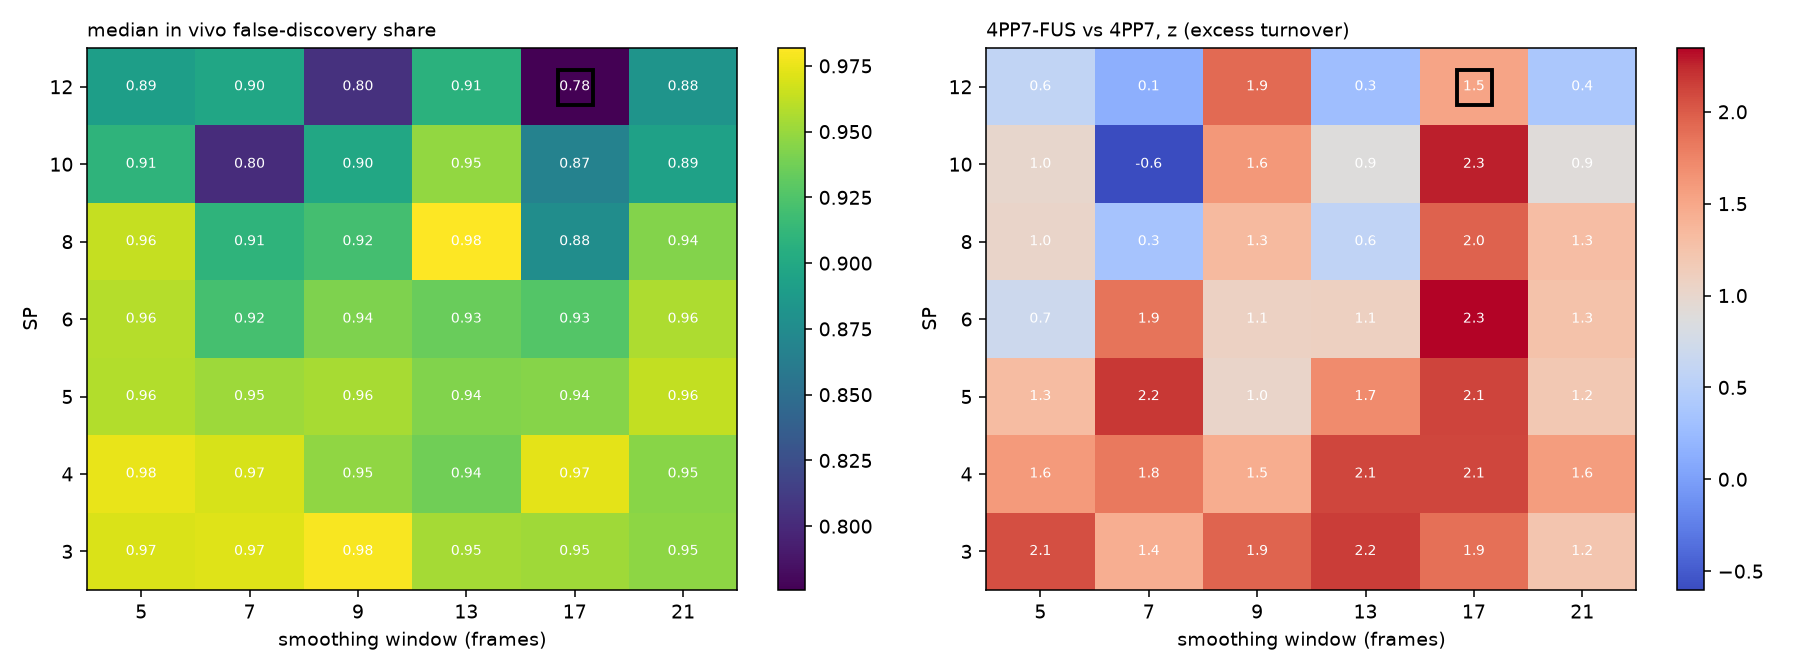

The file beside this chart, header and first rows:
dataset, window, SP, nReal, nFalse, FDR, turnover, excess, excess_se
4PP7, 5, 3, 1192, 1264, 1.06, 256.6, -4.834, 12.25
4PP7-FUS, 5, 3, 1501, 1465, 0.976, 358.4, 27.35, 9.583
30PP7, 5, 3, 2453, 2428, 0.9898, 333, 14.2, 8.293
30PP7-FUS, 5, 3, 1952, 1881, 0.9636, 370, 19.57, 13.46
5Qb, 5, 3, 3205, 3034, 0.9466, 196.4, 31.39, 4.873
10Qb, 5, 3, 4679, 4464, 0.9541, 200.3, 34.31, 6.511
protein_RNA_1_1, 5, 3, 790, 725, 0.9177, 170.2, 36.04, 14.4
protein_RNA_10_1, 5, 3, 601, 588, 0.9784, 212.4, 59.63, 12.84
protein_RNA_100_1, 5, 3, 566, 425, 0.7509, 248.3, 103.6, 36.06
4PP7, 5, 4, 1015, 1049, 1.033, 221.2, 0.4072, 11.74
4PP7-FUS, 5, 4, 1250, 1214, 0.9712, 304.4, 27.12, 11.82
30PP7, 5, 4, 2041, 2004, 0.9819, 281.6, 13.53, 7.277
30PP7-FUS, 5, 4, 1635, 1601, 0.9792, 314.3, 12.61, 12.24
5Qb, 5, 4, 2681, 2479, 0.9247, 168.8, 32.25, 4.721
10Qb, 5, 4, 3921, 3713, 0.947, 173, 32.57, 5.552
protein_RNA_1_1, 5, 4, 661, 569, 0.8608, 148, 33.83, 12.18
protein_RNA_10_1, 5, 4, 512, 502, 0.9805, 190.5, 56.13, 13.94
protein_RNA_100_1, 5, 4, 494, 338, 0.6842, 232.8, 104.3, 36.87
4PP7, 5, 5, 593, 607, 1.024, 134, -0.2832, 9.838
4PP7-FUS, 5, 5, 699, 668, 0.9557, 181.5, 20.04, 11.87
30PP7, 5, 5, 1143, 1116, 0.9764, 167.9, 10.54, 7.229
30PP7-FUS, 5, 5, 894, 859, 0.9609, 179.9, 7.907, 10.63
5Qb, 5, 5, 1517, 1338, 0.882, 102.1, 23.92, 4.719
10Qb, 5, 5, 2208, 2040, 0.9239, 104.7, 23.22, 4.724
protein_RNA_1_1, 5, 5, 414, 363, 0.8768, 101, 25.02, 10.13
protein_RNA_10_1, 5, 5, 307, 314, 1.023, 142, 51.11, 15.63
protein_RNA_100_1, 5, 5, 364, 270, 0.7418, 186.5, 71.52, 34.49
4PP7, 5, 6, 375, 374, 0.9973, 88.52, 2.537, 9.559
4PP7-FUS, 5, 6, 423, 415, 0.9811, 113.6, 12.26, 10.41
30PP7, 5, 6, 696, 711, 1.022, 106, 0.2266, 4.936
30PP7-FUS, 5, 6, 566, 530, 0.9364, 117.2, 7.673, 8.443
5Qb, 5, 6, 945, 820, 0.8677, 67.45, 18.79, 4.7
10Qb, 5, 6, 1395, 1226, 0.8789, 68.77, 17.88, 3.771
protein_RNA_1_1, 5, 6, 245, 226, 0.9224, 64.47, 14.46, 8.773
protein_RNA_10_1, 5, 6, 197, 198, 1.005, 111.5, 51.02, 14.06
protein_RNA_100_1, 5, 6, 241, 188, 0.7801, 133.6, 48.65, 20.09
4PP7, 5, 8, 197, 219, 1.112, 46.64, -1.479, 6.595
4PP7-FUS, 5, 8, 235, 205, 0.8723, 61.97, 10.66, 9.799
30PP7, 5, 8, 368, 388, 1.054, 56.14, -1.963, 5.485
30PP7-FUS, 5, 8, 268, 283, 1.056, 56.22, -2.814, 6.562
5Qb, 5, 8, 496, 390, 0.7863, 36.67, 13.92, 3.015
10Qb, 5, 8, 713, 590, 0.8275, 35.96, 11.48, 2.73
protein_RNA_1_1, 5, 8, 128, 124, 0.9688, 37.73, 6.638, 6.784
protein_RNA_10_1, 5, 8, 122, 103, 0.8443, 83.63, 50.75, 13.6
protein_RNA_100_1, 5, 8, 136, 103, 0.7574, 91.29, 38.48, 12.93
4PP7, 5, 10, 69, 81, 1.174, 17.18, -1.419, 3.03
4PP7-FUS, 5, 10, 94, 80, 0.8511, 25.75, 4.957, 5.593
30PP7, 5, 10, 154, 162, 1.052, 24.3, -1.713, 3.27
30PP7-FUS, 5, 10, 128, 124, 0.9688, 28.3, 2.306, 5.064
5Qb, 5, 10, 204, 144, 0.7059, 15.92, 7.117, 2.252
10Qb, 5, 10, 290, 237, 0.8172, 15.46, 5.181, 1.76
protein_RNA_1_1, 5, 10, 63, 54, 0.8571, 20.27, 4.801, 5.353
protein_RNA_10_1, 5, 10, 70, 50, 0.7143, 65.78, 47.49, 12.97
protein_RNA_100_1, 5, 10, 82, 62, 0.7561, 70.25, 30.49, 12.29
4PP7, 5, 12, 22, 31, 1.409, 5.5, -1.374, 2.667
4PP7-FUS, 5, 12, 38, 34, 0.8947, 10.73, 1.385, 3.864
30PP7, 5, 12, 62, 55, 0.8871, 10.2, 1.562, 2.369
30PP7-FUS, 5, 12, 54, 49, 0.9074, 13.14, 2.83, 3.673
5Qb, 5, 12, 82, 59, 0.7195, 6.561, 2.802, 1.112
10Qb, 5, 12, 117, 93, 0.7949, 6.154, 2.272, 1.066
... 318 more rows
